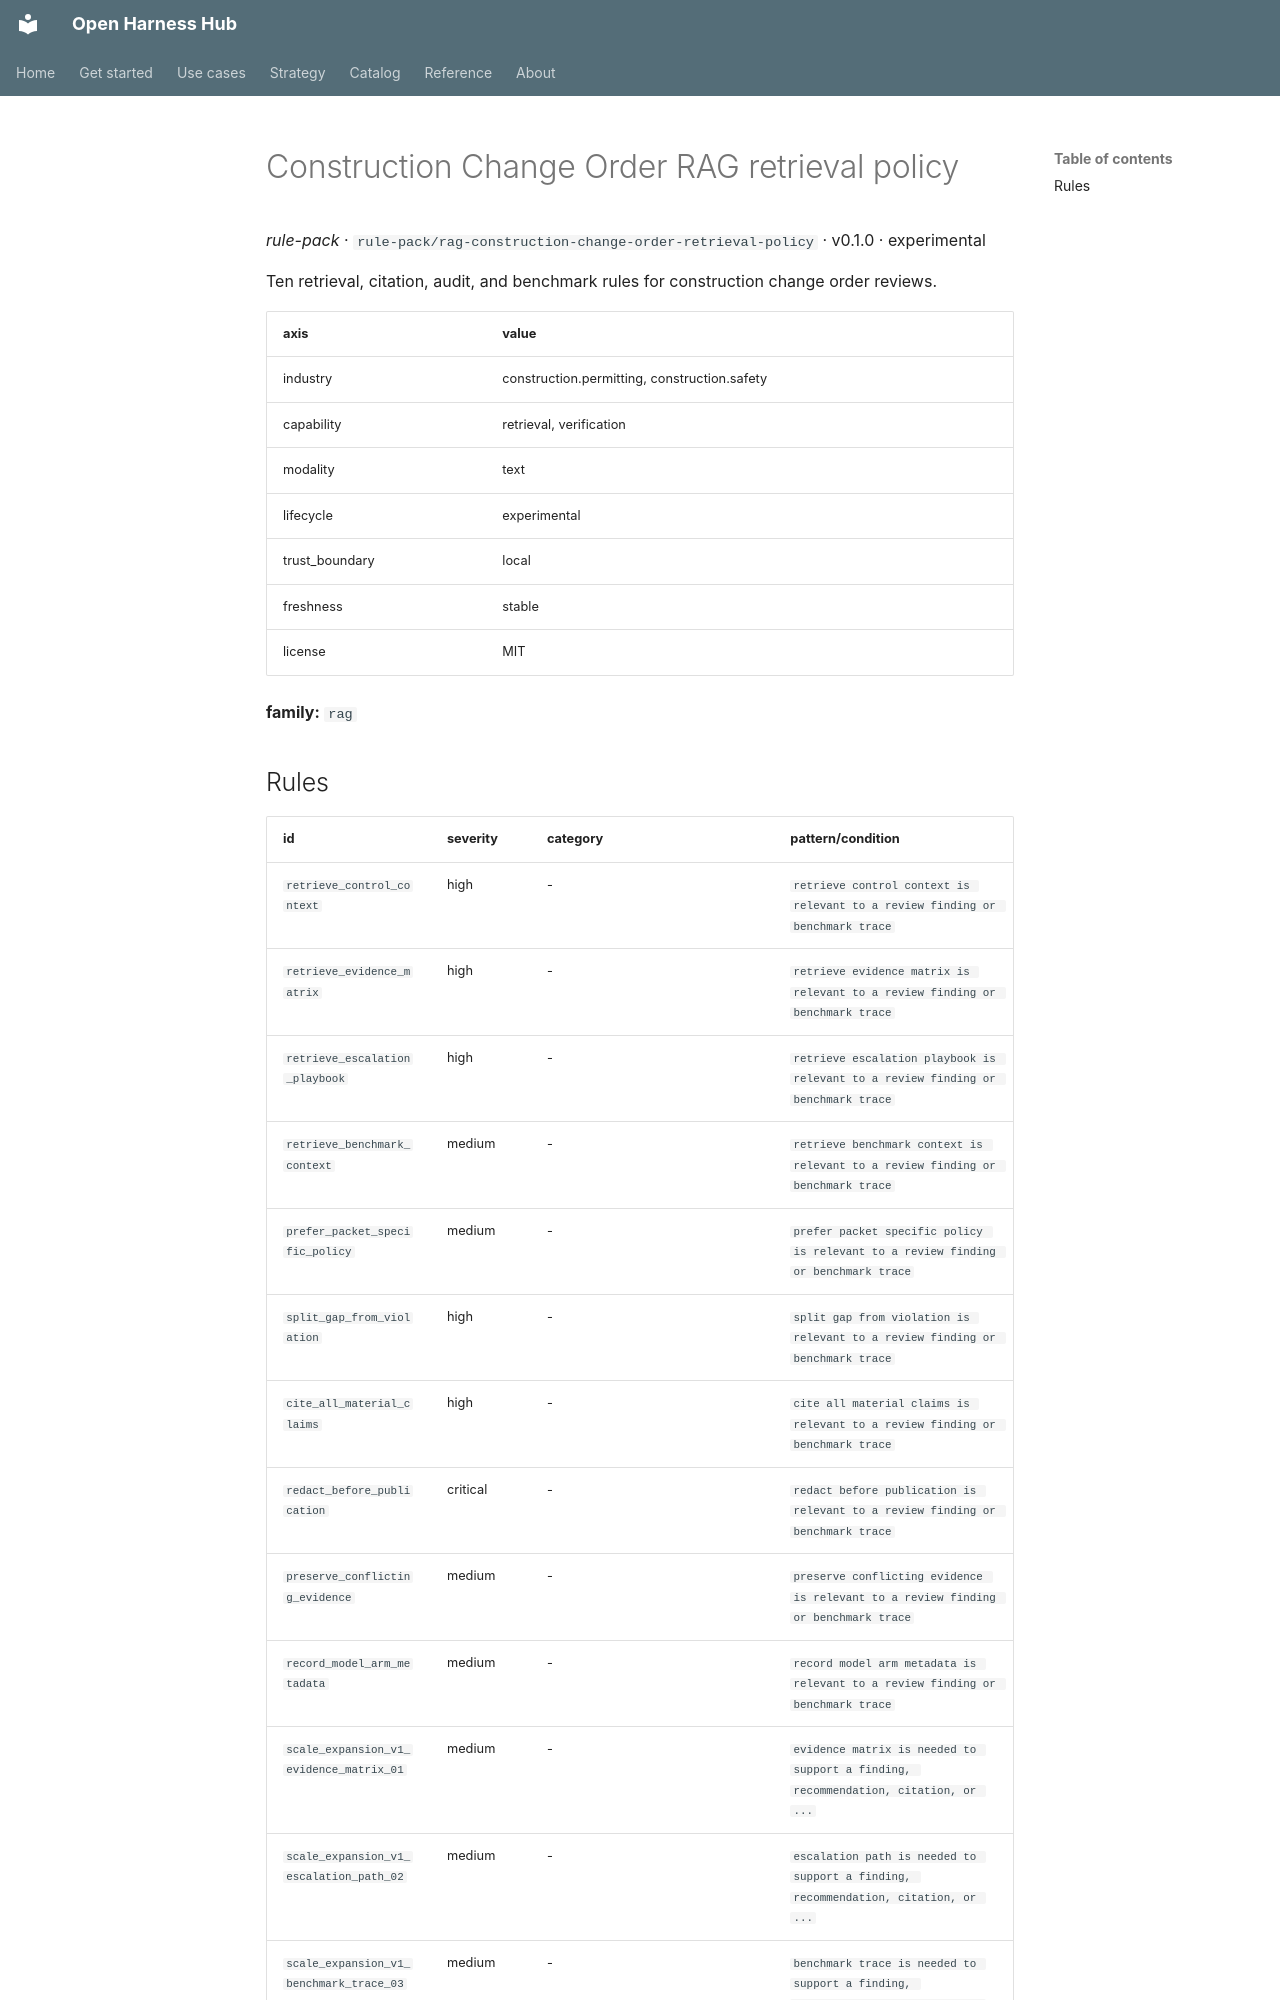

repository: Amarel-Taylor-Scott/open-harness-hub · page: catalog/rule-pack_rag-construction-change-order-retrieval-policy/index.html · generator: mkdocs

# Construction Change Order RAG retrieval policy

*rule-pack* · `rule-pack/rag-construction-change-order-retrieval-policy` · v0.1.0 · experimental

Ten retrieval, citation, audit, and benchmark rules for construction change order reviews.

| axis | value |
|---|---|
| industry | construction.permitting, construction.safety |
| capability | retrieval, verification |
| modality | text |
| lifecycle | experimental |
| trust_boundary | local |
| freshness | stable |
| license | MIT |



**family:** `rag`
